Image classification data set "bigChange" (Doris1039/SolarCell-defect-detect on GitHub). Class labels (7): break, cell faults, dark spot, finger interruptions, functional, material defect, microcrack.

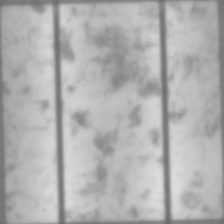
Label: functional

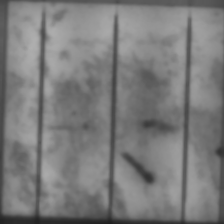
Label: microcrack

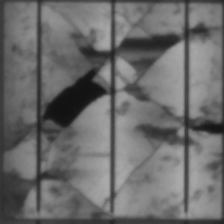
Label: break

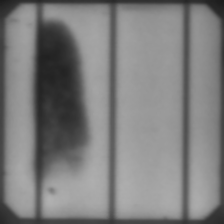
Label: material defect

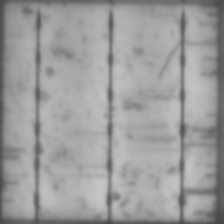
Label: finger interruptions

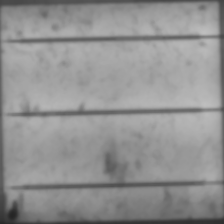
Label: dark spot
